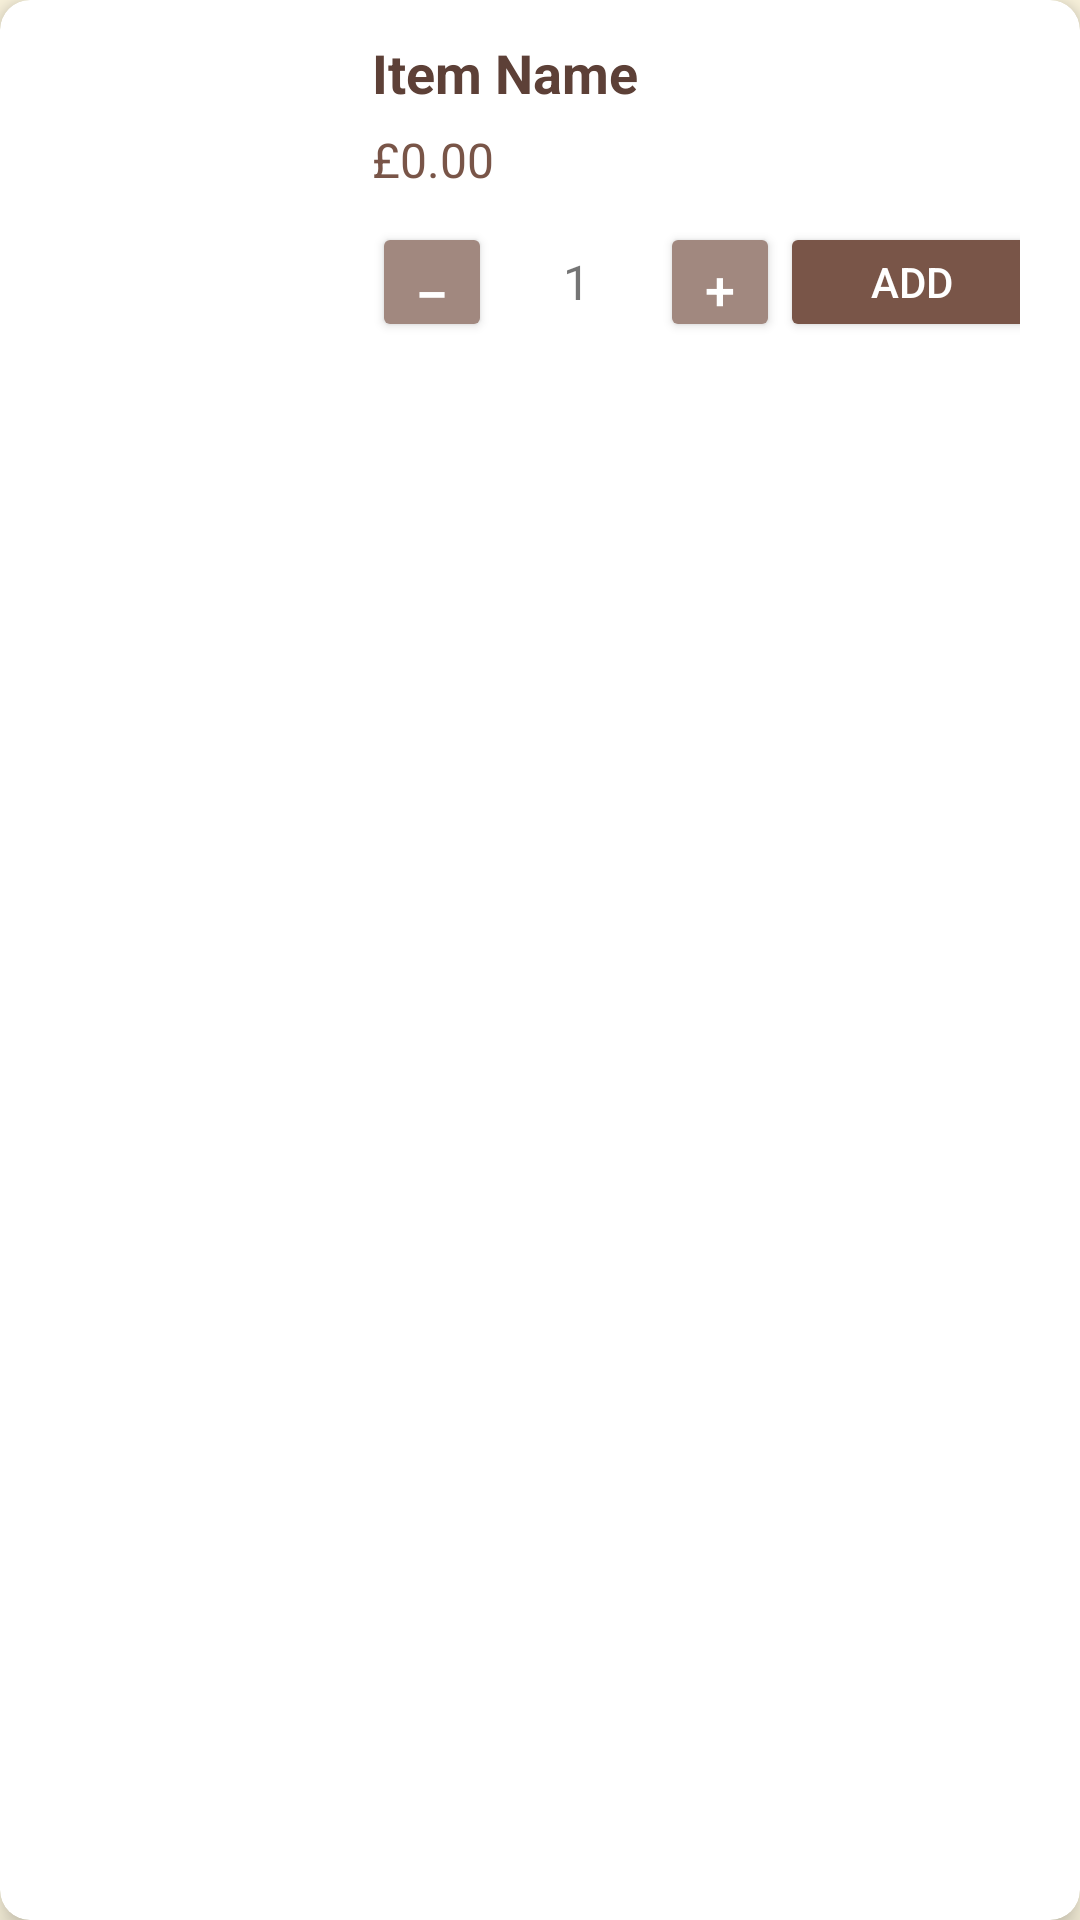

Write the Android layout XML for this screen, with the resource values it uses.
<!-- AndroidManifest.xml: application theme Theme.CafeMobileApp -->
<!-- res/layout/menu_item.xml -->
<?xml version="1.0" encoding="utf-8"?>
<androidx.cardview.widget.CardView xmlns:android="http://schemas.android.com/apk/res/android"
    xmlns:app="http://schemas.android.com/apk/res-auto"
    android:layout_margin="8dp"
    android:layout_width="match_parent"
    android:layout_height="wrap_content"
    app:cardCornerRadius="10dp"
    app:cardElevation="6dp">

    <LinearLayout
        android:layout_width="match_parent"
        android:layout_height="wrap_content"
        android:orientation="horizontal"
        android:padding="12dp"
        android:gravity="center_vertical">

        <ImageView
            android:id="@+id/itemImage"
            android:layout_width="100dp"
            android:layout_height="100dp"
            android:scaleType="centerCrop"
            android:contentDescription="menu image"
            android:src="@drawable/ic_launcher_foreground" />

        <LinearLayout
            android:layout_width="0dp"
            android:layout_height="wrap_content"
            android:layout_weight="1"
            android:orientation="vertical"
            android:paddingStart="12dp"
            android:paddingEnd="8dp">

            <TextView
                android:id="@+id/itemName"
                android:layout_width="wrap_content"
                android:layout_height="wrap_content"
                android:text="Item Name"
                android:textSize="18sp"
                android:textStyle="bold"
                android:textColor="@color/coffeeDark" />

            <TextView
                android:id="@+id/itemPrice"
                android:layout_width="wrap_content"
                android:layout_height="wrap_content"
                android:text="£0.00"
                android:textSize="16sp"
                android:textColor="@color/coffeeMedium"
                android:layout_marginTop="6dp" />

            
            <LinearLayout
                android:layout_width="match_parent"
                android:layout_height="wrap_content"
                android:orientation="horizontal"
                android:gravity="center_vertical"
                android:layout_marginTop="10dp">

                <Button
                    android:id="@+id/btnMinus"
                    android:layout_width="40dp"
                    android:layout_height="40dp"
                    android:text="−"
                    android:textSize="20sp"
                    android:backgroundTint="@color/coffeeLight"
                    android:textColor="@android:color/white"/>

                <TextView
                    android:id="@+id/qtyText"
                    android:layout_width="40dp"
                    android:layout_height="wrap_content"
                    android:text="1"
                    android:gravity="center"
                    android:textSize="16sp"
                    android:layout_marginStart="8dp"
                    android:layout_marginEnd="8dp" />

                <Button
                    android:id="@+id/btnPlus"
                    android:layout_width="40dp"
                    android:layout_height="40dp"
                    android:text="+"
                    android:textSize="18sp"
                    android:backgroundTint="@color/coffeeLight"
                    android:textColor="@android:color/white"/>

                <View
                    android:layout_width="0dp"
                    android:layout_height="1dp"
                    android:layout_weight="1" />

                <Button
                    android:id="@+id/addToCartButton"
                    android:layout_width="wrap_content"
                    android:layout_height="40dp"
                    android:text="Add"
                    android:backgroundTint="@color/coffeeMedium"
                    android:textColor="@android:color/white" />
            </LinearLayout>
        </LinearLayout>
    </LinearLayout>
</androidx.cardview.widget.CardView>
<!-- resources referenced by this layout -->
<resources>
  <color name="coffeeDark">#5D4037</color>
  <color name="coffeeLight">#A1887F</color>
  <color name="coffeeMedium">#795548</color>
  <style name="Theme.CafeMobileApp" parent="Theme.MaterialComponents.DayNight.NoActionBar">
          <item name="android:windowBackground">@color/creamBackground</item>
          <item name="colorPrimary">@color/coffeeMedium</item>
          <item name="colorPrimaryVariant">@color/coffeeDark</item>
          <item name="colorSecondary">@color/coffeeLight</item>
          <item name="android:textColorPrimary">@color/coffeeDark</item>
      </style>
  <color name="creamBackground">#FFF8E1</color>
</resources>
